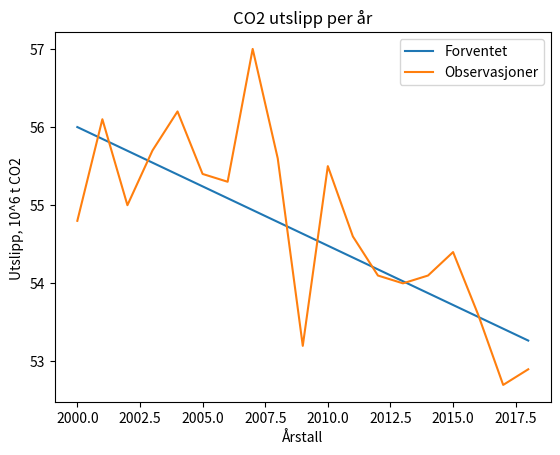

Source code (Python):
import matplotlib.pyplot as plt

x = []
for year in range(19):
    x.append((2000+int(year)))

a = -0.1518
b = 359.6
y = []
for value in x:
    y.append(a*value + b)

y_obs = [54.8, 56.1, 55.0, 55.7, 56.2, 55.4, 55.3, 57.0, 55.6, 53.2,
         55.5, 54.6, 54.1, 54.0, 54.1, 54.4, 53.6, 52.7, 52.9]

plt.plot(x, y, label = "Forventet")
plt.plot(x, y_obs, label = "Observasjoner")
plt.xlabel('Årstall')
plt.ylabel('Utslipp, 10^6 t CO2 ')
plt.title('CO2 utslipp per år')
plt.legend()
plt.show()
